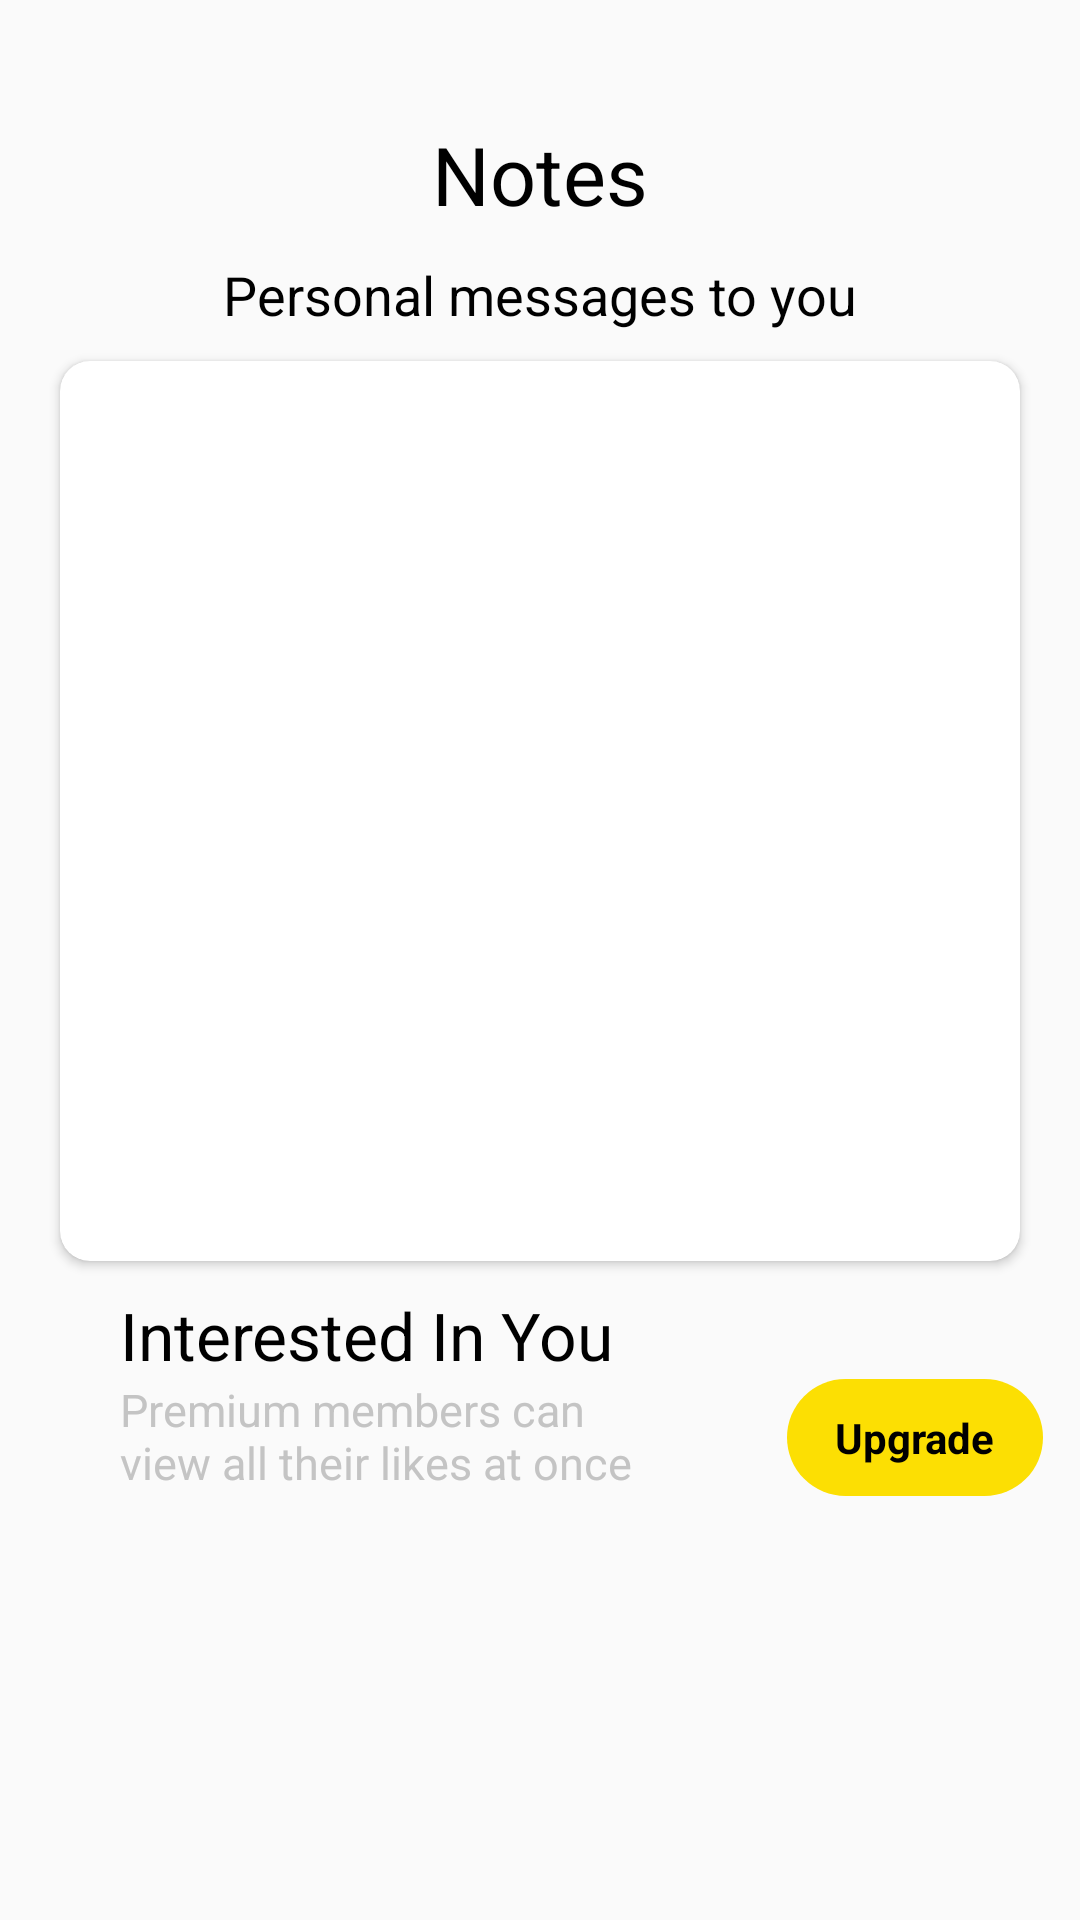

Layout XML and referenced resources for this Android screen:
<!-- AndroidManifest.xml: application theme Theme.AisleTest -->
<!-- res/layout/fragment_dis_cover.xml -->
<?xml version="1.0" encoding="utf-8"?>
<ScrollView xmlns:android="http://schemas.android.com/apk/res/android"
  xmlns:app="http://schemas.android.com/apk/res-auto"
  xmlns:tools="http://schemas.android.com/tools"
  android:layout_width="match_parent"
  android:layout_height="match_parent"
  tools:context=".DisCover.DisCoverFragment">

  <androidx.constraintlayout.widget.ConstraintLayout
    android:layout_width="match_parent"
    android:layout_height="wrap_content">

    <androidx.constraintlayout.widget.Guideline
      android:id="@+id/glStart"
      android:layout_width="wrap_content"
      android:layout_height="wrap_content"
      android:orientation="vertical"
      app:layout_constraintGuide_begin="@dimen/dimen_20dp" />

    <androidx.constraintlayout.widget.Guideline
      android:id="@+id/glEnd"
      android:layout_width="wrap_content"
      android:layout_height="wrap_content"
      android:orientation="vertical"
      app:layout_constraintGuide_end="@dimen/dimen_20dp" />

    <androidx.constraintlayout.widget.Guideline
      android:id="@+id/glCenter"
      android:layout_width="wrap_content"
      android:layout_height="wrap_content"
      android:orientation="vertical"
      app:layout_constraintGuide_percent="0.75" />

    <androidx.appcompat.widget.AppCompatTextView
      android:id="@+id/tvNote"
      style="@style/Text.black.27sp.gilroy_extra_bold"
      android:layout_width="wrap_content"
      android:layout_height="wrap_content"
      android:layout_marginTop="@dimen/dimen_40dp"
      android:text="@string/notes"
      app:layout_constraintEnd_toEndOf="parent"
      app:layout_constraintStart_toStartOf="parent"
      app:layout_constraintTop_toTopOf="parent" />

    <androidx.appcompat.widget.AppCompatTextView
      android:id="@+id/tvPersonalMessages"
      style="@style/Text.black.18sp.gilroy_semi_bold"
      android:layout_width="wrap_content"
      android:layout_height="wrap_content"
      android:layout_marginTop="@dimen/dimen_10dp"
      android:text="@string/personalMessagesToYou"
      app:layout_constraintEnd_toEndOf="parent"
      app:layout_constraintStart_toStartOf="parent"
      app:layout_constraintTop_toBottomOf="@+id/tvNote" />

    <androidx.cardview.widget.CardView
      android:id="@+id/cvProfile"
      android:layout_width="@dimen/dimen_0dp"
      android:layout_height="wrap_content"
      android:layout_marginTop="@dimen/dimen_10dp"
      app:cardCornerRadius="@dimen/dimen_10dp"
      app:layout_constraintEnd_toEndOf="@+id/glEnd"
      app:layout_constraintStart_toStartOf="@+id/glStart"
      app:layout_constraintTop_toBottomOf="@+id/tvPersonalMessages">

      <RelativeLayout
        android:layout_width="match_parent"
        android:layout_height="match_parent">

        <androidx.appcompat.widget.AppCompatImageView
          android:id="@+id/ivProfile"
          android:layout_width="match_parent"
          android:layout_height="@dimen/dimen_300dp"
          android:scaleType="fitXY"
          android:src="@drawable/splash_icon" />

        <androidx.appcompat.widget.AppCompatTextView
          android:id="@+id/tvNameAge"
          style="@style/Text.white.22sp.gilroy_extra_bold"
          android:layout_width="wrap_content"
          android:layout_height="wrap_content"
          android:layout_marginTop="@dimen/dimen_225dp"
          android:paddingStart="@dimen/dimen_20dp"
          android:paddingLeft="@dimen/dimen_20dp"
          android:paddingEnd="@dimen/dimen_20dp"
          android:paddingRight="@dimen/dimen_20dp"
          android:text="@string/personalMessagesToYou" />

        <androidx.appcompat.widget.AppCompatTextView
          android:id="@+id/tvReviewNotes"
          style="@style/Text.white.15sp.gilroy_semi_bold"
          android:layout_width="wrap_content"
          android:layout_height="wrap_content"
          android:layout_alignParentBottom="true"
          android:layout_marginTop="@dimen/dimen_10dp"
          android:layout_marginBottom="@dimen/dimen_10dp"
          android:paddingStart="@dimen/dimen_20dp"
          android:paddingLeft="@dimen/dimen_20dp"
          android:paddingEnd="@dimen/dimen_20dp"
          android:paddingRight="@dimen/dimen_20dp"
          android:paddingBottom="@dimen/dimen_20dp"
          android:text="@string/tapToReview" />

      </RelativeLayout>

    </androidx.cardview.widget.CardView>

    <androidx.appcompat.widget.AppCompatTextView
      android:id="@+id/tvInterestedInYou"
      style="@style/Text.black.22sp.gilroy_semi_bold"
      android:layout_width="wrap_content"
      android:layout_height="wrap_content"
      android:layout_marginTop="@dimen/dimen_10dp"
      android:paddingStart="@dimen/dimen_20dp"
      android:paddingLeft="@dimen/dimen_20dp"
      android:paddingEnd="@dimen/dimen_20dp"
      android:paddingRight="@dimen/dimen_20dp"
      android:text="@string/interestedInYou"
      app:layout_constraintStart_toStartOf="@+id/cvProfile"
      app:layout_constraintTop_toBottomOf="@+id/cvProfile" />

    <androidx.appcompat.widget.AppCompatTextView
      android:id="@+id/tvInterestedDetails"
      style="@style/Text.color_C4C4C4.15sp.gilroy_semi_bold"
      android:layout_width="@dimen/dimen_0dp"
      android:layout_height="wrap_content"
      android:paddingStart="@dimen/dimen_20dp"
      android:paddingLeft="@dimen/dimen_20dp"
      android:paddingEnd="@dimen/dimen_20dp"
      android:paddingRight="@dimen/dimen_20dp"
      android:text="@string/interestedDetails"
      app:layout_constraintEnd_toStartOf="@id/btnContinue"
      app:layout_constraintStart_toStartOf="@+id/cvProfile"
      app:layout_constraintTop_toBottomOf="@+id/tvInterestedInYou" />

    <androidx.appcompat.widget.AppCompatTextView
      android:id="@+id/btnContinue"
      style="@style/Text.black.14sp.gilroy_extra_bold"
      android:layout_width="wrap_content"
      android:layout_height="wrap_content"
      android:background="@drawable/rounded_btn_yellow"
      android:paddingStart="@dimen/dimen_16dp"
      android:paddingLeft="@dimen/dimen_16dp"
      android:paddingTop="@dimen/dimen_10dp"
      android:paddingEnd="@dimen/dimen_16dp"
      android:paddingRight="@dimen/dimen_16dp"
      android:paddingBottom="@dimen/dimen_10dp"
      android:text="@string/upgrade"
      android:textStyle="bold"
      app:layout_constraintEnd_toEndOf="@id/glEnd"
      app:layout_constraintStart_toEndOf="@+id/glCenter"
      app:layout_constraintTop_toBottomOf="@+id/tvInterestedInYou" />

    <androidx.recyclerview.widget.RecyclerView
      android:id="@+id/rvLinks"
      android:layout_width="@dimen/dimen_0dp"
      android:layout_height="wrap_content"
      app:layout_constraintEnd_toEndOf="@id/glEnd"
      app:layout_constraintStart_toStartOf="@+id/glStart"
      app:layout_constraintTop_toBottomOf="@+id/tvInterestedDetails" />

    <ProgressBar
      android:id="@+id/progressBar"
      android:layout_width="wrap_content"
      android:layout_height="wrap_content"
      android:indeterminate="true"
      android:progressTint="@color/black"
      android:theme="@style/progressBarBlack"
      android:visibility="gone"
      app:layout_constraintBottom_toBottomOf="parent"
      app:layout_constraintEnd_toEndOf="parent"
      app:layout_constraintStart_toStartOf="parent"
      app:layout_constraintTop_toTopOf="parent" />

  </androidx.constraintlayout.widget.ConstraintLayout>

</ScrollView>
<!-- resources referenced by this layout -->
<resources>
  <color name="black">#FF000000</color>
  <dimen name="dimen_0dp">0dp</dimen>
  <dimen name="dimen_10dp">10dp</dimen>
  <dimen name="dimen_16dp">16dp</dimen>
  <dimen name="dimen_20dp">20dp</dimen>
  <dimen name="dimen_225dp">225dp</dimen>
  <dimen name="dimen_300dp">300dp</dimen>
  <dimen name="dimen_40dp">40dp</dimen>
  <!-- drawable rounded_btn_yellow (drawable) -->
  <?xml version="1.0" encoding="utf-8"?>
  <shape xmlns:android="http://schemas.android.com/apk/res/android"
    android:shape="rectangle">
  
    <solid android:color="@color/color_FCDF03"/>
  
    <corners android:radius="@dimen/dimen_20dp"/>
  
  </shape>
  <string name="interestedDetails">Premium members can\nview all their likes at once </string>
  <string name="interestedInYou">Interested In You</string>
  <string name="notes">Notes</string>
  <string name="personalMessagesToYou">Personal messages to you</string>
  <string name="tapToReview">Tap to review 50+ notes</string>
  <string name="upgrade">Upgrade</string>
  <style name="Text.black.14sp.gilroy_extra_bold" parent="@android:style/TextAppearance">
      <item name="android:textColor">@color/black</item>
      <item name="android:textSize">@dimen/text_size_14sp</item>
      <item name="fontFamily">@font/gilroy_extra_bold</item>
    </style>
  <style name="Text.black.18sp.gilroy_semi_bold" parent="@android:style/TextAppearance">
      <item name="android:textColor">@color/black</item>
      <item name="android:textSize">@dimen/text_size_18sp</item>
      <item name="fontFamily">@font/gilroy_semi_bold</item>
    </style>
  <style name="Text.black.22sp.gilroy_semi_bold" parent="@android:style/TextAppearance">
      <item name="android:textColor">@color/black</item>
      <item name="android:textSize">@dimen/text_size_22sp</item>
      <item name="fontFamily">@font/gilroy_semi_bold</item>
    </style>
  <style name="Text.black.27sp.gilroy_extra_bold" parent="@android:style/TextAppearance">
      <item name="android:textColor">@color/black</item>
      <item name="android:textSize">@dimen/text_size_27sp</item>
      <item name="fontFamily">@font/gilroy_extra_bold</item>
    </style>
  <style name="Text.color_C4C4C4.15sp.gilroy_semi_bold" parent="@android:style/TextAppearance">
      <item name="android:textColor">@color/color_C4C4C4</item>
      <item name="android:textSize">@dimen/text_size_15sp</item>
      <item name="fontFamily">@font/gilroy_semi_bold</item>
    </style>
  <style name="Text.white.15sp.gilroy_semi_bold" parent="@android:style/TextAppearance">
      <item name="android:textColor">@color/white</item>
      <item name="android:textSize">@dimen/text_size_15sp</item>
      <item name="fontFamily">@font/gilroy_semi_bold</item>
    </style>
  <style name="Text.white.22sp.gilroy_extra_bold" parent="@android:style/TextAppearance">
      <item name="android:textColor">@color/white</item>
      <item name="android:textSize">@dimen/text_size_22sp</item>
      <item name="fontFamily">@font/gilroy_extra_bold</item>
    </style>
  <style name="progressBarBlack" parent="@style/Theme.AppCompat">
      <item name="colorAccent">@color/black</item>
    </style>
  <style name="Theme.AisleTest" parent="Theme.AppCompat.Light.NoActionBar">
      
      <item name="colorPrimary">@color/white</item>
      <item name="colorPrimaryDark">@color/white</item>
      <item name="colorAccent">@color/white</item>
      
    </style>
  <color name="color_FCDF03">#FCDF03</color>
  <dimen name="text_size_14sp">14sp</dimen>
  <dimen name="text_size_18sp">18sp</dimen>
  <dimen name="text_size_22sp">22sp</dimen>
  <dimen name="text_size_27sp">27sp</dimen>
  <color name="color_C4C4C4">#C4C4C4</color>
  <dimen name="text_size_15sp">15sp</dimen>
  <color name="white">#FFFFFFFF</color>
</resources>
